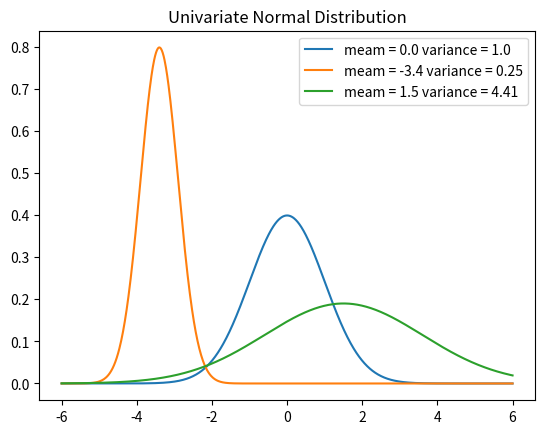

The script that saved this image:
#coding: utf-8

import numpy as np
import matplotlib.pyplot as plt

def norm(x,mu,sigma):
	return 1 / pow(2*np.pi*sigma,0.5) * np.exp(-0.5*pow(x-mu,2)/sigma)

if __name__ == "__main__":
	N = 1000
	x = np.linspace(-6,6, N)
	mu = [0.0,-3.4,1.5]
	sigma = [1.0,0.25,4.41]
	for m,s in zip(mu,sigma):
		y = norm(x,m,s)
		plt.plot(x,y,label = "meam = " + str(m) + " variance = " + str(s))
		plt.legend(loc = "upper right")
	plt.title("Univariate Normal Distribution")
	plt.savefig("univariate_normal.png")
	plt.show()
